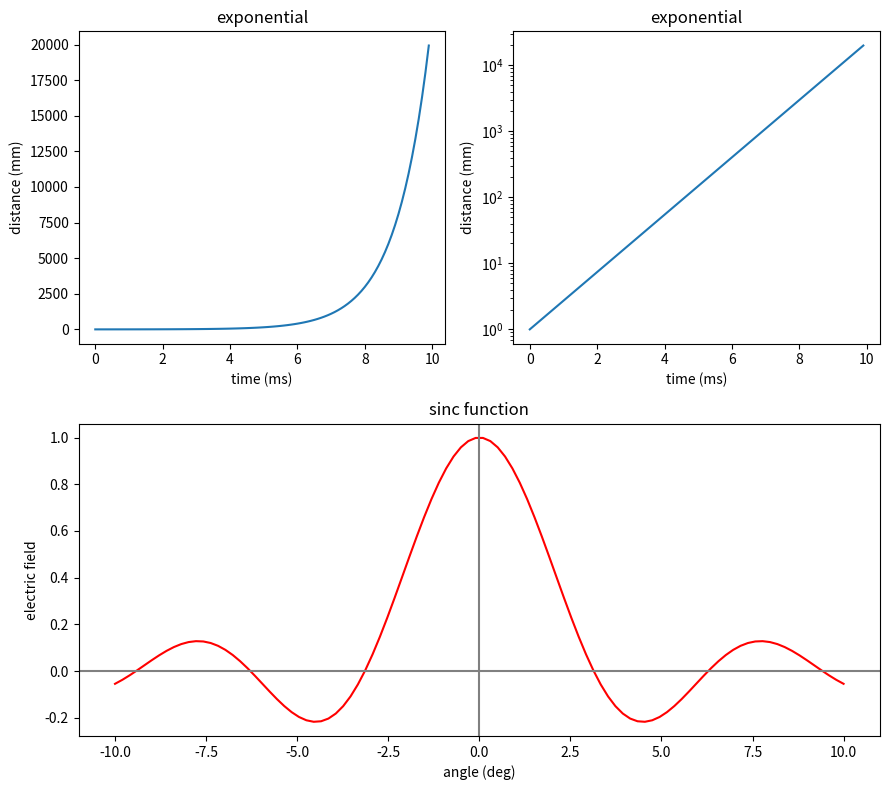

Source code (Python):
import numpy as np
import matplotlib.pyplot as plt

# Define the sinc function, with output for x=0 defined
# as a special case to avoid division by zero. The code
# below defining the sinc function is developed and
# explained in Chapter 7, Section 1.
def s(x):
  a = np.where(x==0., 1., np.sin(x)/x)
  return a

# create arrays for plotting
x = np.arange(0., 10., 0.1)
y = np.exp(x)

t = np.linspace(-10., 10., 100)
z = s(t)

# create a figure window
fig = plt.figure(1, figsize=(9,8))

# subplot: linear plot of exponential
ax1 = fig.add_subplot(2,2,1)
ax1.plot(x, y)
ax1.set_xlabel('time (ms)')
ax1.set_ylabel('distance (mm)')
ax1.set_title('exponential')

# subplot: semi-log plot of exponential
ax2 = fig.add_subplot(2,2,2)
ax2.plot(x, y)
ax2.set_yscale('log')
ax2.set_xlabel('time (ms)')
ax2.set_ylabel('distance (mm)')
ax2.set_title('exponential')

# subplot: wide subplot of sinc function
ax3 = fig.add_subplot(2,1,2)
ax3.plot(t, z, 'r')
ax3.axhline(color='gray')
ax3.axvline(color='gray')
ax3.set_xlabel('angle (deg)')
ax3.set_ylabel('electric field')
ax3.set_title('sinc function')

# Adjusts white space to avoid collisions between subplots
fig.tight_layout()
plt.show()
